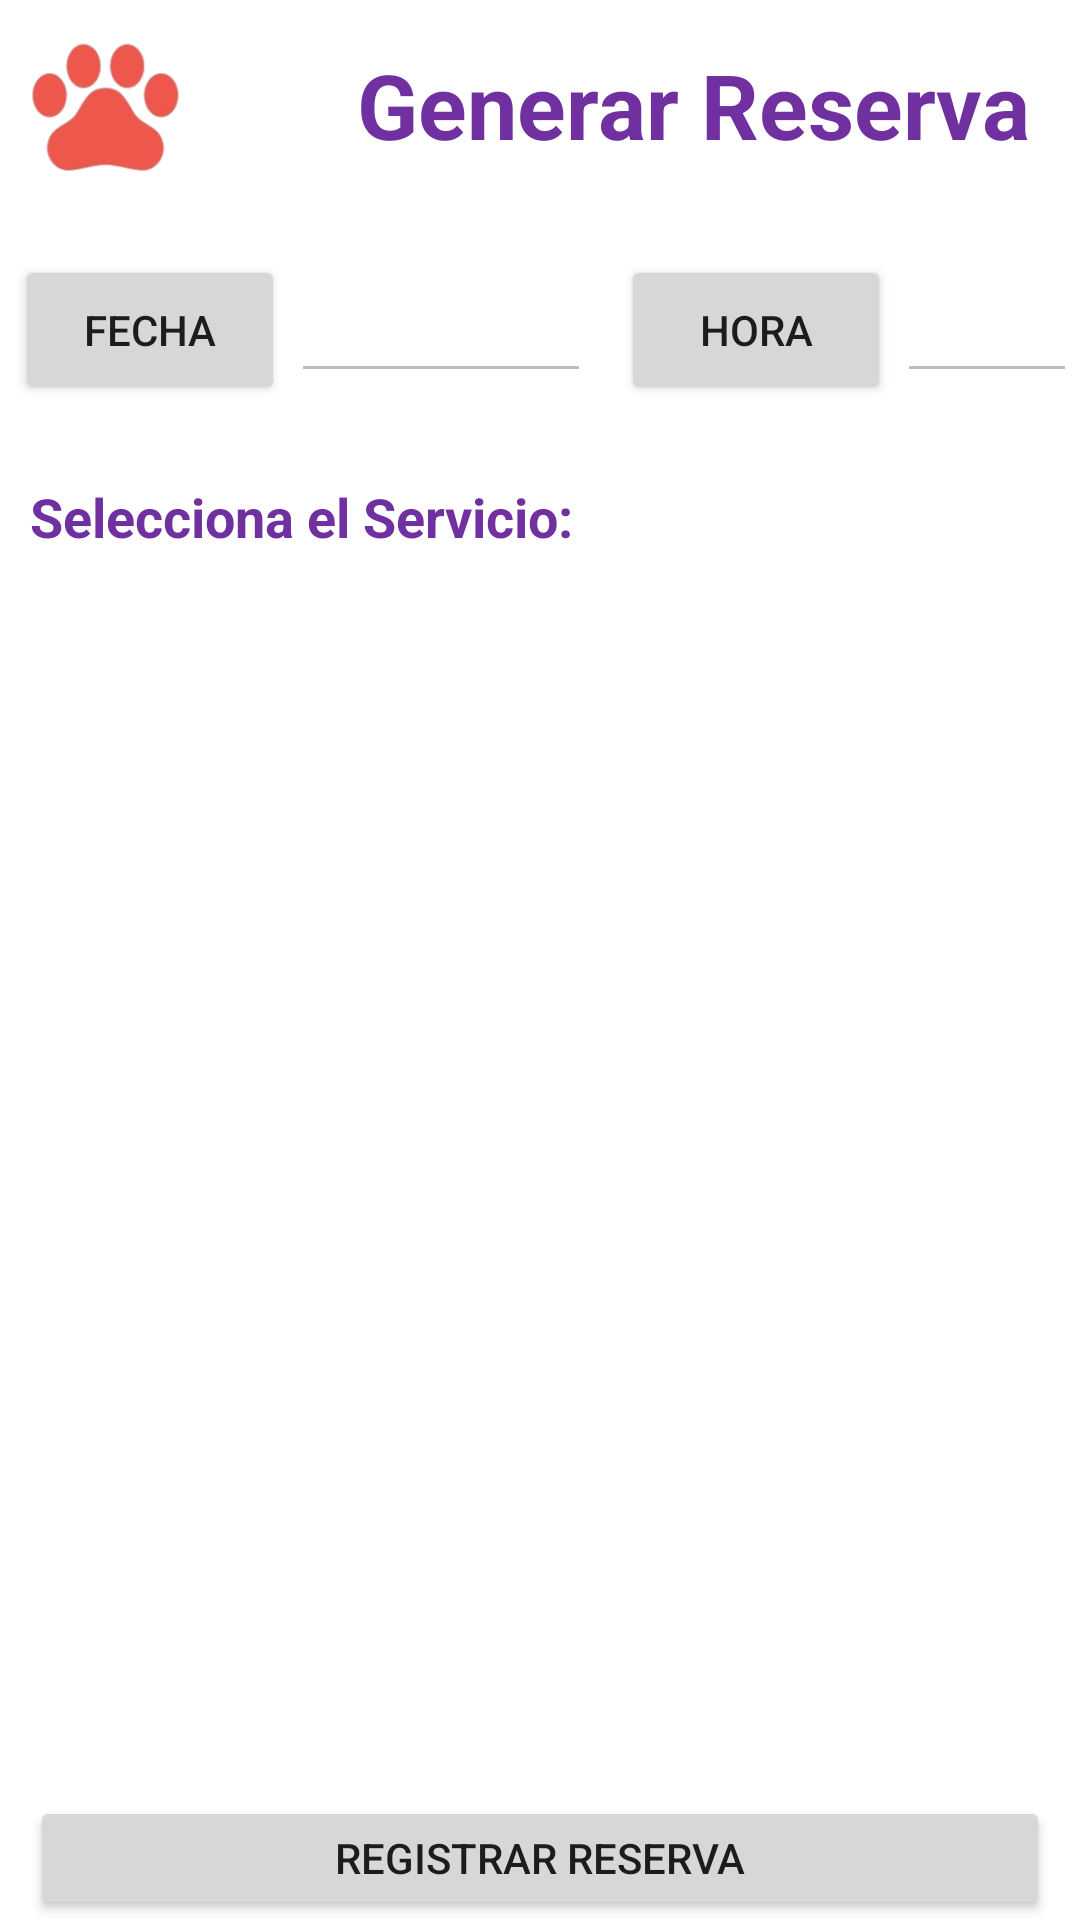

Reconstruct the res/layout file that produces this screen, plus the resources it refers to.
<!-- AndroidManifest.xml: application theme Theme.Proyecto_Upc -->
<!-- res/layout/fragment_reservas.xml -->
<?xml version="1.0" encoding="utf-8"?>
<FrameLayout xmlns:android="http://schemas.android.com/apk/res/android"
    xmlns:tools="http://schemas.android.com/tools"
    android:layout_width="match_parent"
    android:layout_height="match_parent"
    tools:context=".pantallas.Reservas">

    
    <LinearLayout
        android:layout_width="match_parent"
        android:layout_height="match_parent"
        android:orientation="vertical">
        <LinearLayout
            android:layout_width="match_parent"
            android:layout_height="wrap_content"
            android:orientation="horizontal">

            <ImageView
                android:layout_width="70dp"
                android:layout_height="70dp"
                android:src="@drawable/logo_vetapp"/>
            <TextView
                android:layout_width="match_parent"
                android:layout_height="wrap_content"
                android:text="Generar Reserva"
                android:textSize="30sp"
                android:textStyle="bold"
                android:textColor="@color/letras"
                android:layout_gravity="center"
                android:layout_marginLeft="49dp"/>
        </LinearLayout>

        <LinearLayout
            android:layout_width="match_parent"
            android:layout_height="wrap_content"
            android:orientation="horizontal"
            android:paddingLeft="5dp"
            android:paddingRight="5dp"
            android:layout_marginTop="15dp">

            <Button
                android:layout_width="90dp"
                android:layout_height="50dp"
                android:id="@+id/reservaBtnFecha"
                android:text="Fecha"/>

            <EditText
                android:id="@+id/reservaTxtFecha"
                android:layout_width="100dp"
                android:layout_height="40dp"
                android:layout_marginTop="5dp"
                android:layout_marginRight="10dp"
                android:layout_marginLeft="2dp"
                android:enabled="false"
                android:textColor="@color/letras"/>

            <Button
                android:layout_width="90dp"
                android:layout_height="50dp"
                android:id="@+id/reservaBtnHora"
                android:text="Hora"/>

            <EditText
                android:id="@+id/reservaTxtHora"
                android:layout_width="100dp"
                android:layout_height="40dp"
                android:layout_marginTop="5dp"
                android:layout_marginRight="2dp"
                android:layout_marginLeft="2dp"
                android:enabled="false"
                android:textColor="@color/letras"/>

        </LinearLayout>

        <TextView
            android:layout_width="match_parent"
            android:layout_height="wrap_content"
            android:layout_marginLeft="10dp"
            android:layout_marginTop="25dp"
            android:text="Selecciona el Servicio:"
            android:textColor="@color/letras"
            android:textSize="18sp"
            android:textStyle="bold"/>

        <androidx.recyclerview.widget.RecyclerView
            android:layout_width="325dp"
            android:layout_height="160dp"
            android:layout_marginTop="10dp"
            android:orientation="horizontal"
            android:padding="5dp"
            android:layout_marginLeft="15dp"
            android:layout_marginRight="15dp"
            android:id="@+id/reservasRvServicio">

        </androidx.recyclerview.widget.RecyclerView>

        <TextView
            android:layout_width="match_parent"
            android:layout_height="wrap_content"
            android:layout_marginLeft="10dp"
            android:layout_marginTop="25dp"
            android:text=" "
            android:textColor="@color/letras"
            android:textSize="18sp"
            android:textStyle="bold"/>

        <androidx.recyclerview.widget.RecyclerView
            android:layout_width="325dp"
            android:layout_height="160dp"
            android:layout_marginTop="10dp"
            android:orientation="horizontal"
            android:padding="5dp"
            android:layout_marginLeft="15dp"
            android:layout_marginRight="15dp"
            android:id="@+id/reservasRvMascota">

        </androidx.recyclerview.widget.RecyclerView>

        <Button
            android:layout_width="match_parent"
            android:layout_height="wrap_content"
            android:layout_marginRight="10dp"
            android:layout_marginLeft="10dp"
            android:layout_marginTop="25dp"
            android:id="@+id/reservasBtnRegistrar"
            android:text="Registrar Reserva"/>

    </LinearLayout>



</FrameLayout>
<!-- resources referenced by this layout -->
<resources>
  <color name="letras">#7030A0</color>
  <!-- drawable logo_vetapp: png bitmap (drawable, 23466 bytes) -->
  <style name="Theme.Proyecto_Upc" parent="Theme.MaterialComponents.DayNight.NoActionBar">
          
          <item name="colorPrimary">@color/vetapp</item>
          <item name="colorPrimaryVariant">@color/vetapp</item>
          <item name="colorOnPrimary">@color/white</item>
          
          <item name="colorSecondary">@color/vetapp</item>
          <item name="colorSecondaryVariant">@color/teal_700</item>
          <item name="colorOnSecondary">@color/black</item>
          
          <item name="android:statusBarColor" tools:targetApi="l">?attr/colorPrimaryVariant</item>
          
      </style>
  <color name="vetapp">#ED574C</color>
  <color name="white">#FFFFFFFF</color>
  <color name="teal_700">#FF018786</color>
  <color name="black">#FF000000</color>
</resources>
